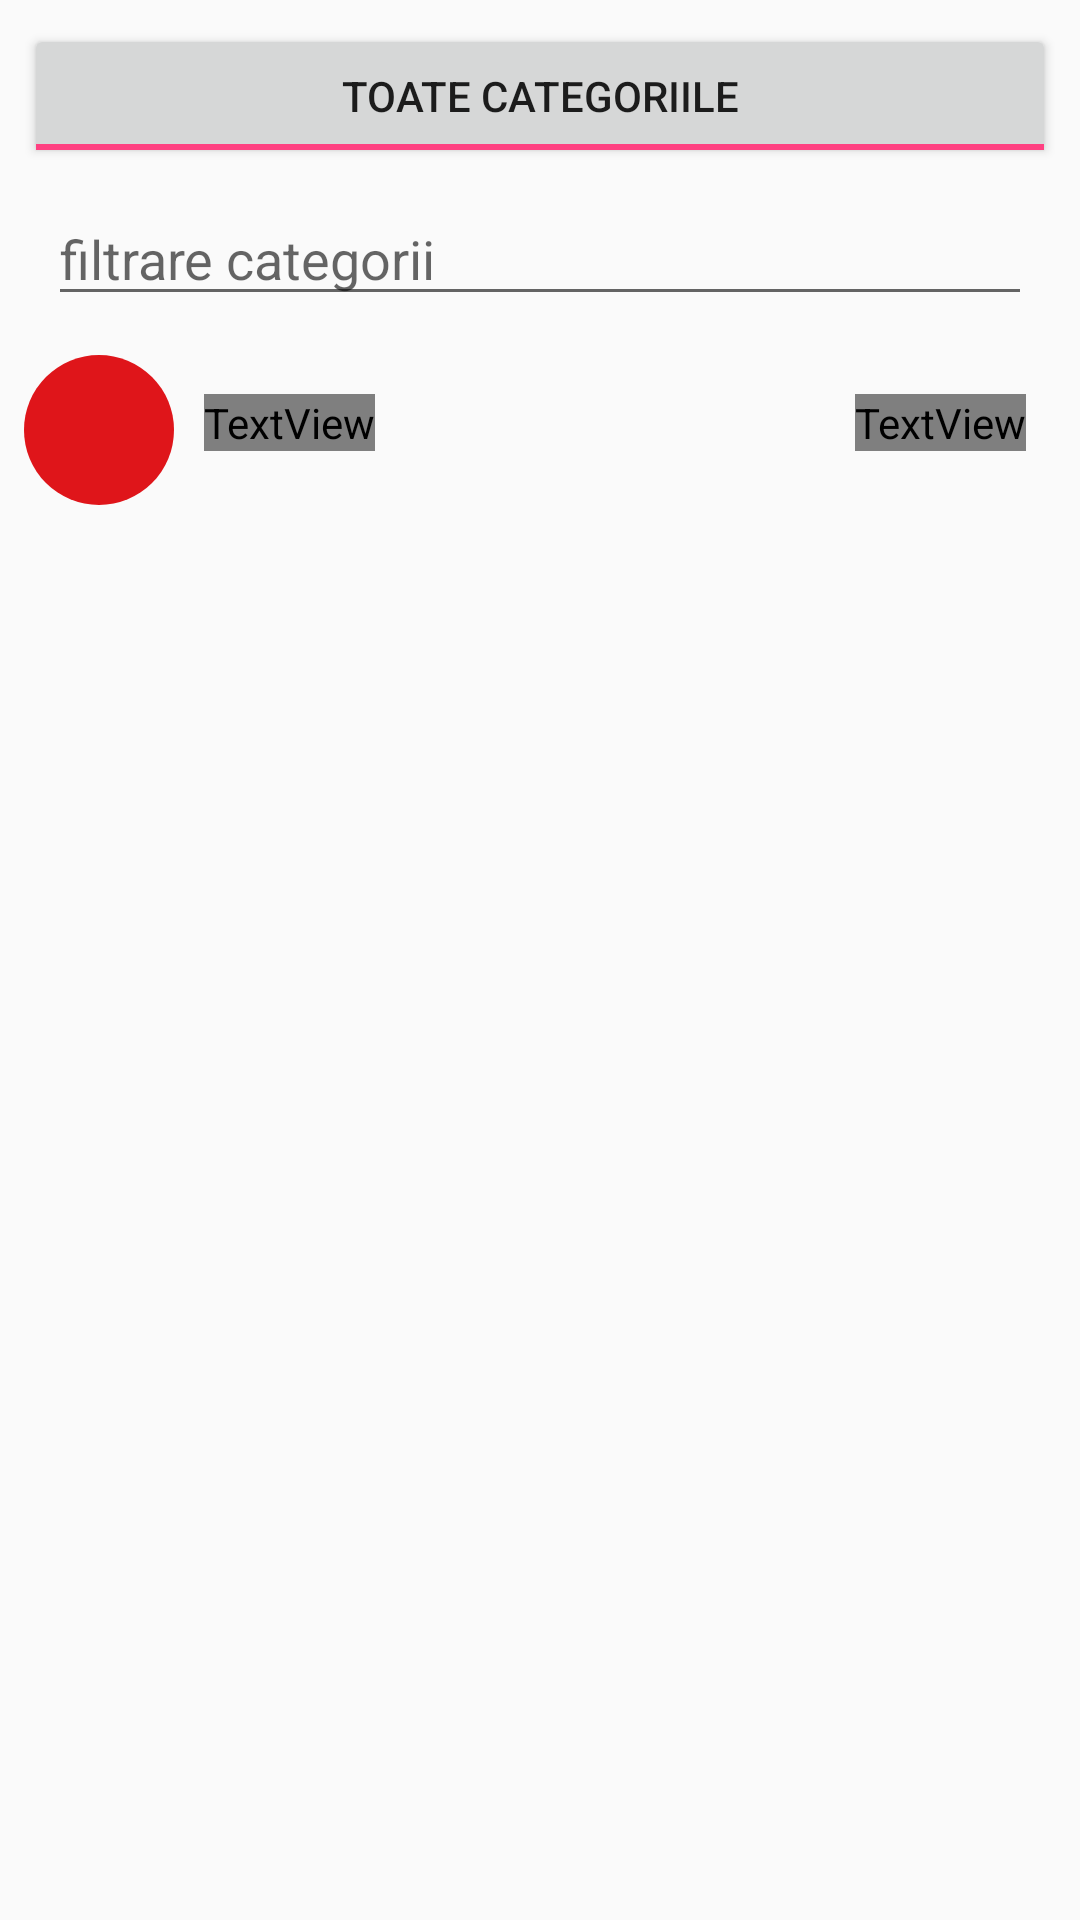

This screen was rendered from an Android layout file. Write that file and the resources it references.
<!-- AndroidManifest.xml: application theme AppTheme -->
<!-- res/layout/activity_categorii_produse.xml -->
<?xml version="1.0" encoding="utf-8"?>
<android.support.constraint.ConstraintLayout xmlns:android="http://schemas.android.com/apk/res/android"
    xmlns:app="http://schemas.android.com/apk/res-auto"
    xmlns:tools="http://schemas.android.com/tools"
    android:layout_width="match_parent"
    android:layout_height="match_parent"
    android:background="?colorBackground"
    tools:context="ro.duoline.agenti.CategoriiProduseActivity">

    <LinearLayout
        android:id="@+id/hedear_layout"
        android:layout_width="0dp"
        android:layout_height="wrap_content"
        android:layout_marginLeft="8dp"
        android:layout_marginRight="8dp"
        android:layout_marginTop="8dp"
        android:background="?colorTextAccent"
        android:orientation="vertical"
        app:layout_constraintLeft_toLeftOf="parent"
        app:layout_constraintRight_toRightOf="parent"
        app:layout_constraintTop_toTopOf="parent"
        android:descendantFocusability="beforeDescendants"
        android:focusableInTouchMode="true"
        android:layout_marginStart="8dp"
        android:layout_marginEnd="8dp">

        <ToggleButton
            android:id="@+id/toggleButton2"
            android:layout_width="match_parent"
            android:layout_height="wrap_content"
            android:checked="true"
            android:textOff="PRODUSE CU STOC ZERO ELIMINATE"
            android:textOn="TOATE CATEGORIILE" />

        <EditText
            android:id="@+id/editTextFiltru"
            android:layout_width="match_parent"
            android:layout_height="wrap_content"
            android:layout_marginEnd="8dp"
            android:layout_marginLeft="8dp"
            android:layout_marginRight="8dp"
            android:layout_marginStart="8dp"
            android:layout_marginTop="8dp"
            android:ems="10"
            android:hint="filtrare categorii"
            android:inputType="textPersonName" />

    </LinearLayout>

    <LinearLayout
        android:id="@+id/layout_all"
        android:layout_width="0dp"
        android:layout_height="wrap_content"
        android:layout_marginLeft="8dp"
        android:layout_marginRight="8dp"
        android:orientation="horizontal"
        app:layout_constraintLeft_toLeftOf="parent"
        app:layout_constraintRight_toRightOf="parent"
        app:layout_constraintTop_toBottomOf="@+id/hedear_layout"
        android:layout_marginStart="8dp"
        android:layout_marginEnd="8dp"
        android:layout_marginTop="8dp">

        <RelativeLayout
            android:id="@+id/layout_cerc"
            android:layout_width="match_parent"
            android:layout_height="wrap_content"
            android:paddingTop="5dp">

            <View
                android:id="@+id/crt_cerc"
                android:layout_width="50dp"
                android:layout_height="50dp"
                android:background="@drawable/round_button"
                android:backgroundTint="@color/colorComanda" />

            <ImageView
                android:id="@+id/imageView"
                android:layout_width="wrap_content"
                android:layout_height="wrap_content"
                android:layout_alignParentLeft="true"
                android:layout_alignParentStart="true"
                android:layout_centerVertical="true"
                android:layout_marginLeft="9dp"
                android:layout_marginStart="9dp"
                app:srcCompat="@drawable/ic_all_products" />

            <TextView
                android:id="@+id/produs_text_view"
                android:layout_width="wrap_content"
                android:layout_height="wrap_content"

                android:layout_centerVertical="true"
                android:layout_marginStart="10dp"
                android:layout_toEndOf="@+id/crt_cerc"
                android:layout_toRightOf="@+id/crt_cerc"
                android:text="TOATE PRODUSELE"
                android:textColor="?colorText"
                android:textSize="18sp" />

            <TextView
                android:id="@+id/count_produse_text_view"
                android:layout_width="wrap_content"
                android:layout_height="wrap_content"

                android:layout_alignParentEnd="true"
                android:layout_alignParentRight="true"
                android:layout_centerVertical="true"
                android:layout_marginEnd="10dp"
                android:layout_weight="1"
                android:text="5430"
                android:textColor="?colorText"
                android:textSize="10sp" />

        </RelativeLayout>

    </LinearLayout>

    <android.support.v7.widget.RecyclerView
        android:id="@+id/recycler_categorii"
        android:layout_width="0dp"
        android:layout_height="0dp"
        android:layout_marginBottom="7dp"
        android:layout_marginEnd="8dp"
        android:layout_marginLeft="8dp"
        android:layout_marginRight="8dp"
        android:layout_marginStart="8dp"
        android:layout_marginTop="8dp"
        app:layout_constraintBottom_toBottomOf="parent"
        app:layout_constraintHorizontal_bias="0.0"
        app:layout_constraintLeft_toLeftOf="parent"
        app:layout_constraintRight_toRightOf="parent"
        app:layout_constraintTop_toBottomOf="@+id/layout_all"
        app:layout_constraintVertical_bias="0.0" />

</android.support.constraint.ConstraintLayout>
<!-- resources referenced by this layout -->
<resources>
  <color name="colorComanda">#df151a</color>
  <!-- drawable round_button (drawable) -->
  <?xml version="1.0" encoding="utf-8"?>
  <selector xmlns:android="http://schemas.android.com/apk/res/android">
      <item android:state_pressed="false">
          <shape android:shape="oval">
  
          </shape>
      </item>
      <item android:state_pressed="true">
          <shape android:shape="oval">
              <solid android:color="#c20586"/>
          </shape>
      </item>
  </selector>
  <style name="AppTheme" parent="Theme.AppCompat.Light.DarkActionBar">
          
          <item name="colorPrimary">@color/colorPrimary</item>
          <item name="colorPrimaryDark">@color/colorPrimaryDark</item>
          <item name="colorAccent">@color/colorAccent</item>
      </style>
  <color name="colorPrimary">#3f51b5</color>
  <color name="colorPrimaryDark">#303f9f</color>
  <color name="colorAccent">#ff4081</color>
</resources>
